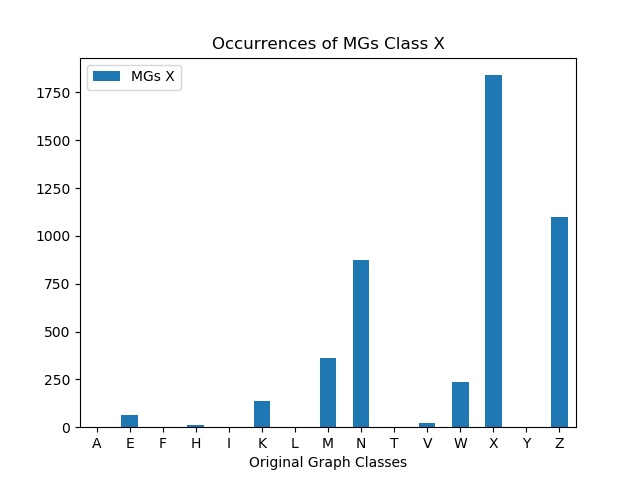

The table this chart was drawn from, first rows:
, MGs X
A, 0
E, 64
F, 0
H, 14
I, 0
K, 137
L, 0
M, 362
N, 874
T, 0
V, 24
W, 234
X, 1840
Y, 0
Z, 1097
